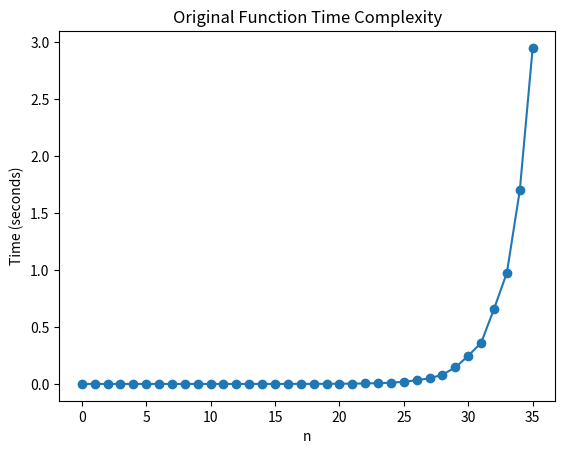
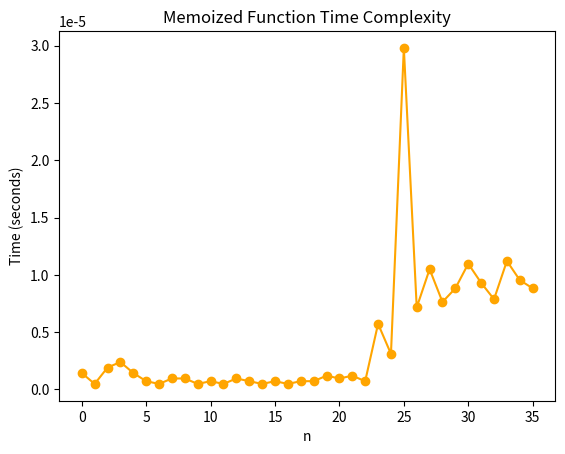

Python code for these plots, in order:
# Exercise 1
# In progress - may not be complete or correct

'''
1. What does this code do?
    This code computes the nth Fibonacci number using recursion.

2. Is this an example of a divide-and-conquer algorithm?
    Yes, this is an example of a divide-and-conquer algorithm 
    because it breaks the problem into smaller subproblems 
    (using recursion to calculate the Fibonacci numbers 
    of n-1 and n-2 seperately and combining the results).

3. Give an expression for the time complexity of this code.
    The time complexity of this code is O(2^n) since each call to func(n)
    results in two more calls (func(n-1) and func(n-2)), 
    leading to exponential growth in the number of calls as n increases.

4. Implement a version of this code which uses memoization to improve performance.
'''

def original_func(n):
    if n <= 1:
        return n
    else:
        return original_func(n-1) + original_func(n-2)

def optimized_func(n, memo=None):
    if memo is None:
        memo = {}
    if n in memo:
        return memo[n]
    if n == 0 or n == 1:
        return n
    else:
        memo[n] = optimized_func(n-1, memo) + optimized_func(n-2, memo)
        return memo[n]

'''
5. Give an expression for the time complexity of the optimized algorithm.
    The time complexity of the optimized algorithm is O(n) 
    because each Fibonacci number is computed only once and 
    stored in memo, so there are at most n unique subproblems.

6. Time the original code and your improved version for all integers 
    between 0 and 35, and plot the results.
'''

import time
import matplotlib.pyplot as plt
import numpy as np

original_times = []
optimized_times = []
memo = {}

for i in range(36):
    # original code
    start_time = time.time()
    original_func(i)
    original_times.append(time.time() - start_time)

    # optimized code
    start_time = time.time()
    optimized_func(i, memo)
    optimized_times.append(time.time() - start_time)

# plot original_func
plt.figure()
plt.plot(range(36), original_times, marker='o')
plt.title('Original Function Time Complexity')
plt.xlabel('n')
plt.ylabel('Time (seconds)')
plt.savefig('ex1.6.1.jpg')
plt.close()

# plot optimized_func
plt.figure()
plt.plot(range(36), optimized_times, marker='o', color='orange')
plt.title('Memoized Function Time Complexity')
plt.xlabel('n')
plt.ylabel('Time (seconds)')
plt.savefig('ex1.6.2.jpg')
plt.close()
